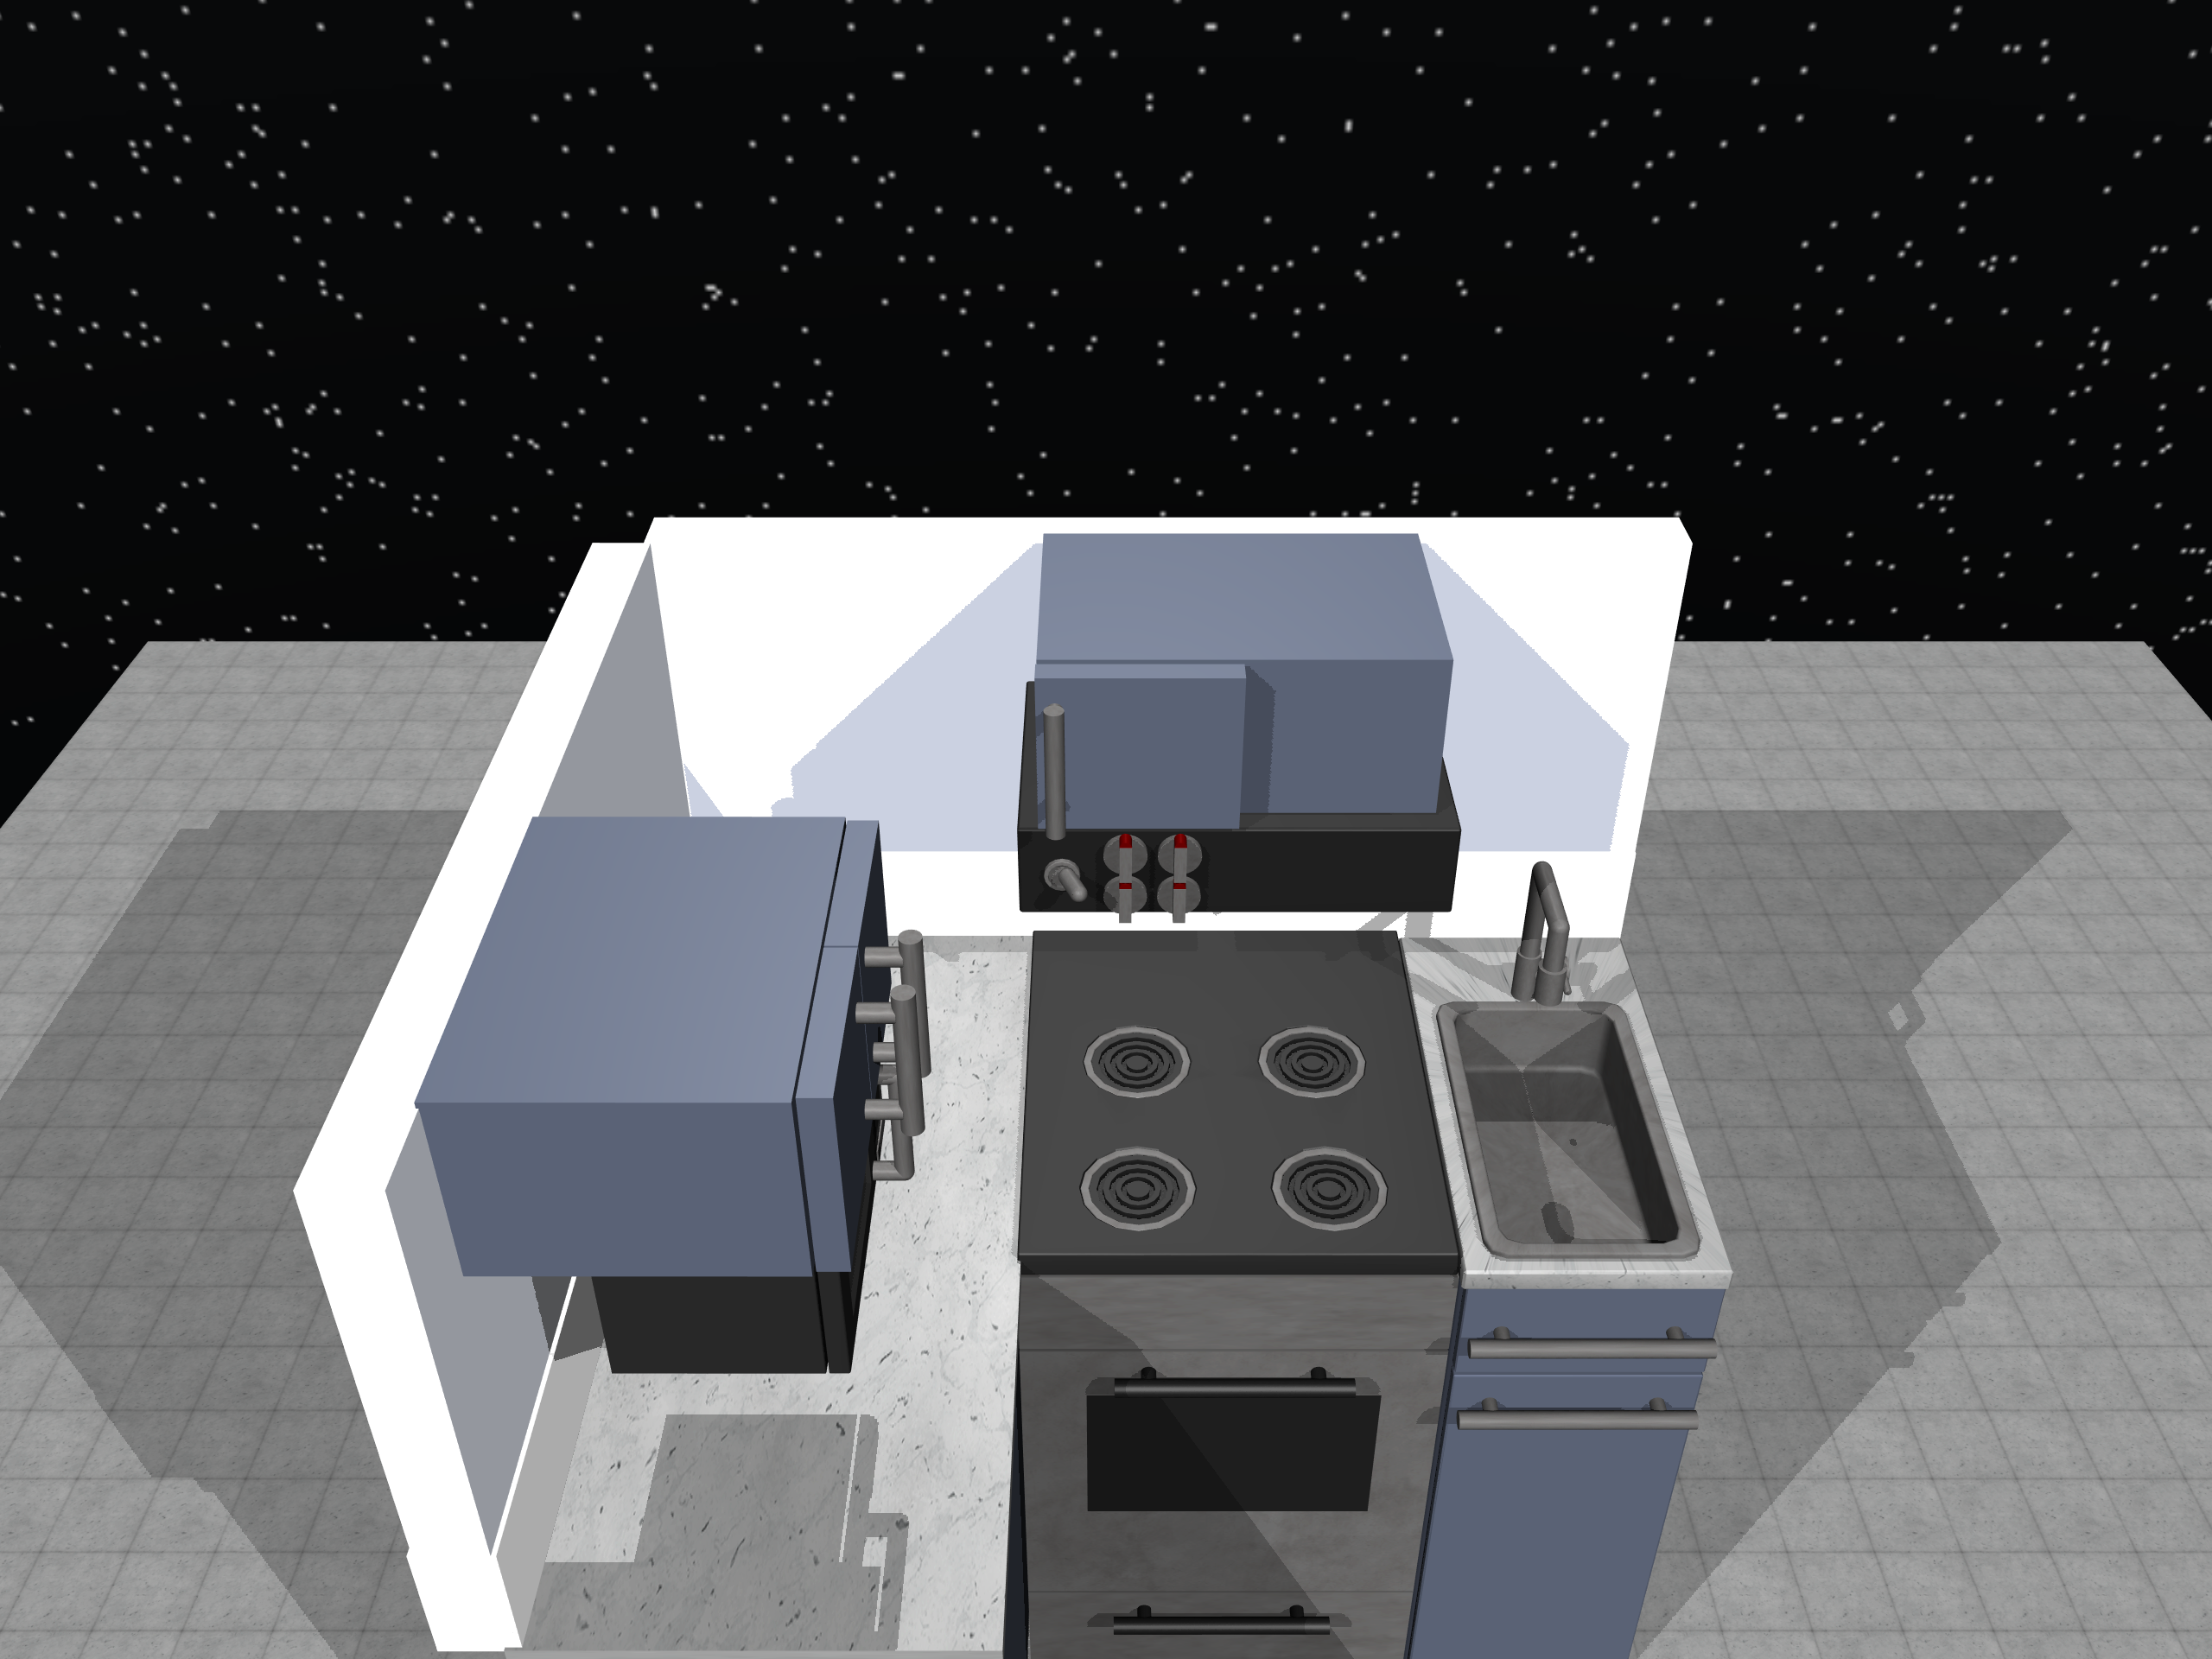

Here is the Python script that generated this plot:
#!/usr/bin/env python3
"""Test script for the Sawyer Kitchen environment"""

import sys
import os
import gymnasium as gym
import numpy as np
import cv2
import env as sawyer_kitchen
import matplotlib.pyplot as plt

def test_environment():
    """Test the Sawyer Kitchen environment"""



    gym.register(
        id="KitchenMinimalEnv-v0",
        entry_point="env:KitchenMinimalEnv",
    )
    env = gym.make('KitchenMinimalEnv-v0',render_mode="rgb_array", width=2560, height=1920)
    print("Environment created successfully!")
    
    print(f"Action space: {env.action_space}")
    print(f"Observation space: {env.observation_space}")
    
    # Test reset
    print("Testing reset...")
    obs, info = env.reset()
    print(f"Initial observation shape: {obs.shape}")
    
    img = [env.render()]
    plt.imsave(f"test.png", img[-1])

    

    
    return True

if __name__ == "__main__":
    success = test_environment()
    if success:
        print("Environment test completed successfully!")
    else:
        print("Environment test failed!")
        sys.exit(1)
